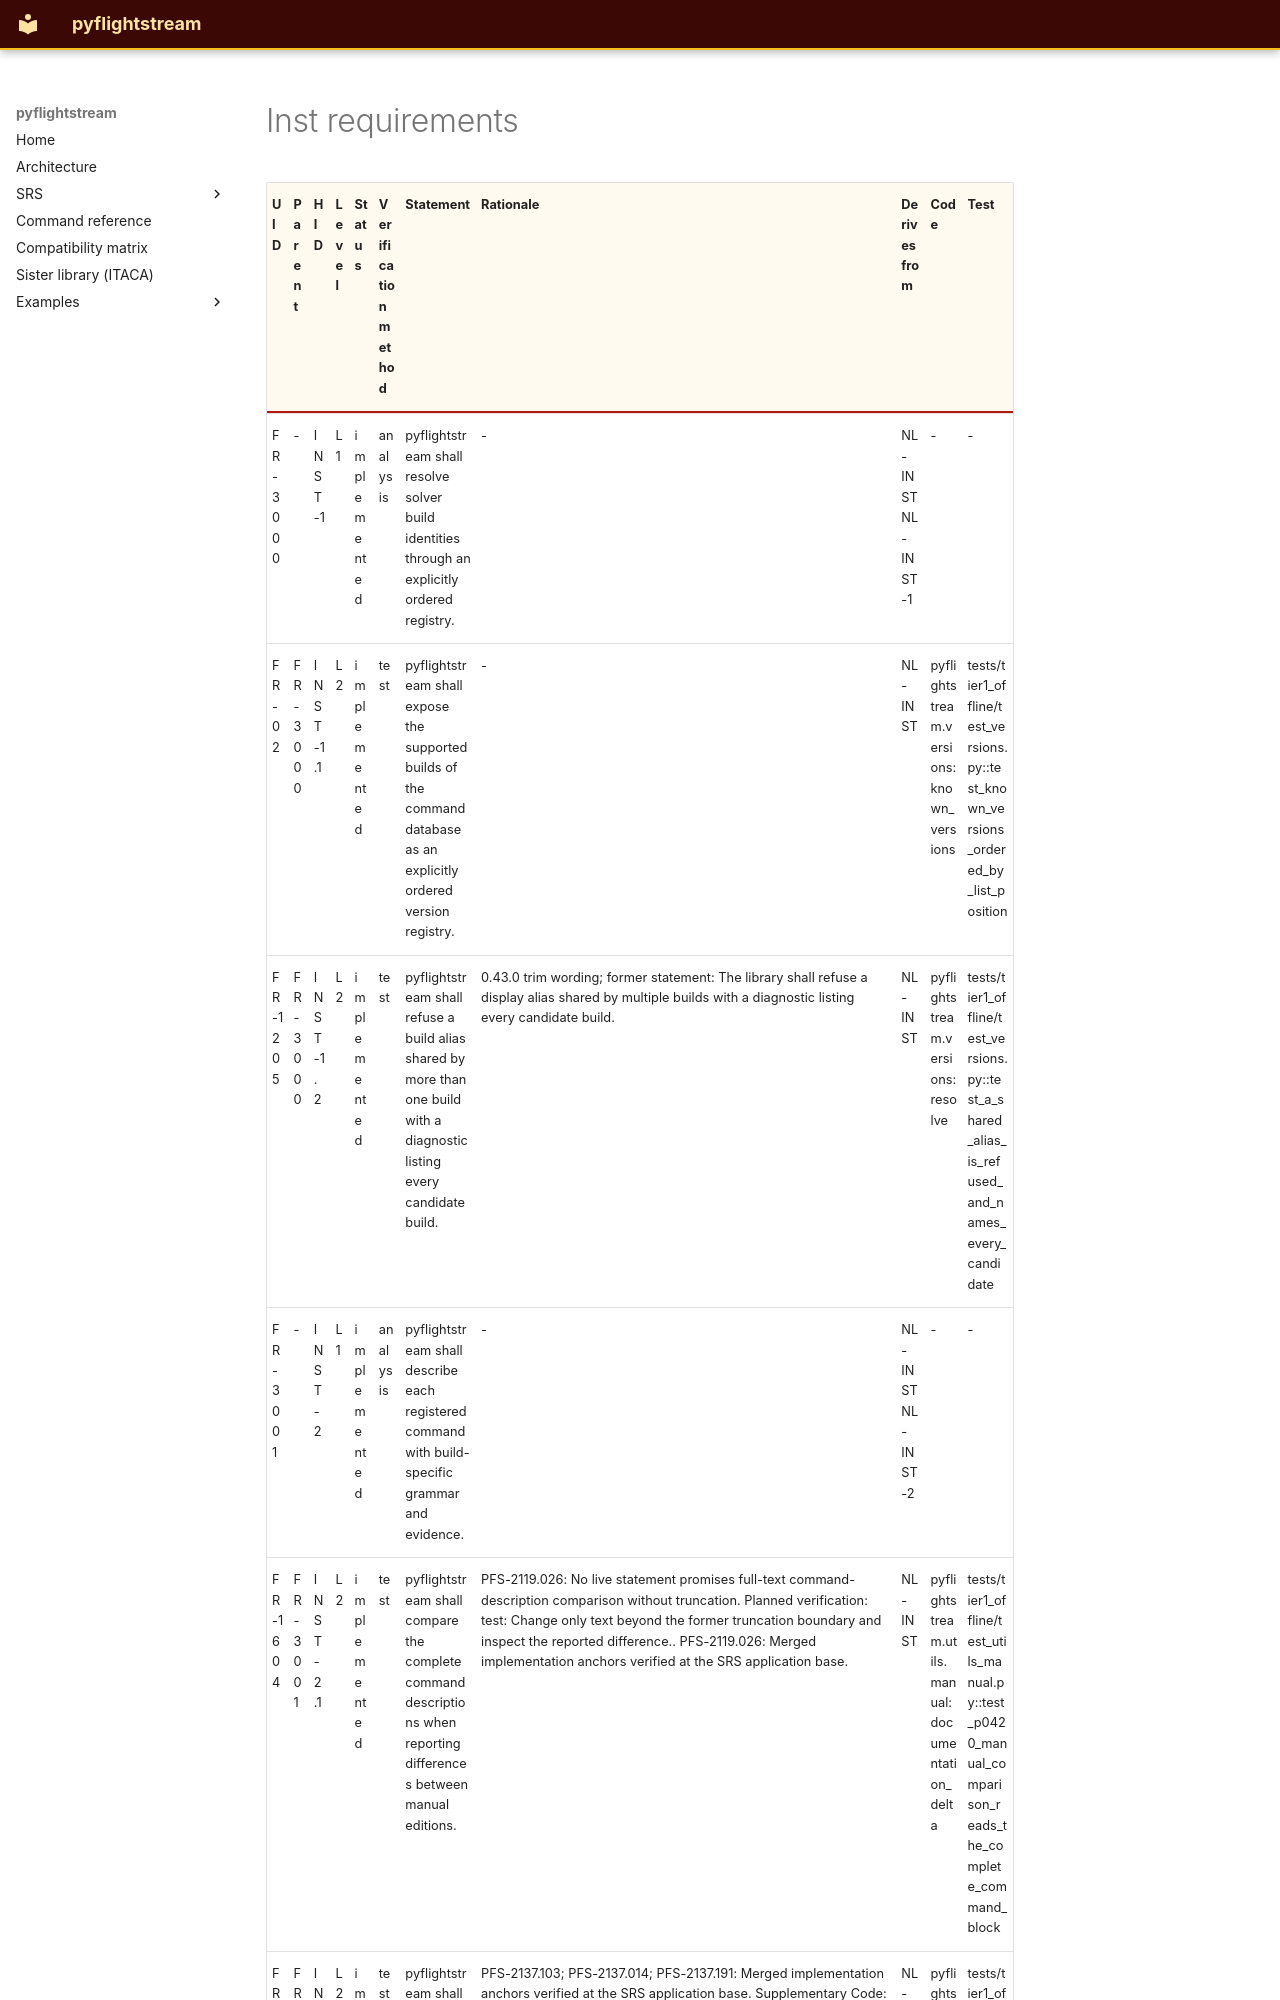

repository: nevesgeovana/pyflightstream · page: unpublished/requirements/inst/index.html · generator: mkdocs

# Inst requirements

| UID | Parent | HID | Level | Status | Verification method | Statement | Rationale | Derives from | Code | Test |
| --- | --- | --- | --- | --- | --- | --- | --- | --- | --- | --- |
| FR-3000 | - | INST-1 | L1 | implemented | analysis | pyflightstream shall resolve solver build identities through an explicitly ordered registry. | - | NL-INST NL-INST-1 | - | - |
| FR-02 | FR-3000 | INST-1.1 | L2 | implemented | test | pyflightstream shall expose the supported builds of the command database as an explicitly ordered version registry. | - | NL-INST | pyflightstream.versions:known_versions | tests/tier1_offline/test_versions.py::test_known_versions_ordered_by_list_position |
| FR-1205 | FR-3000 | INST-1.2 | L2 | implemented | test | pyflightstream shall refuse a build alias shared by more than one build with a diagnostic listing every candidate build. | 0.43.0 trim wording; former statement: The library shall refuse a display alias shared by multiple builds with a diagnostic listing every candidate build. | NL-INST | pyflightstream.versions:resolve | tests/tier1_offline/test_versions.py::test_a_shared_alias_is_refused_and_names_every_candidate |
| FR-3001 | - | INST-2 | L1 | implemented | analysis | pyflightstream shall describe each registered command with build-specific grammar and evidence. | - | NL-INST NL-INST-2 | - | - |
| FR-1604 | FR-3001 | INST-2.1 | L2 | implemented | test | pyflightstream shall compare the complete command descriptions when reporting differences between manual editions. | PFS-2119.026: No live statement promises full-text command-description comparison without truncation. Planned verification: test: Change only text beyond the former truncation boundary and inspect the reported difference.. PFS-2119.026: Merged implementation anchors verified at the SRS application base. | NL-INST | pyflightstream.utils.manual:documentation_delta | tests/tier1_offline/test_utils_manual.py::test_p0420_manual_comparison_reads_the_complete_command_block |
| FR-01 | FR-3001 | INST-2.2 | L2 | implemented | test | pyflightstream shall describe each command in the command database with layout, typed arguments, supported versions, version-specific differences and exactly one manual or probe evidence citation. | PFS-2137.103; PFS-2137.014; PFS-2137.191: Merged implementation anchors verified at the SRS application base. Supplementary Code: pyflightstream.commands._schema:_check_layout_rules. Supplementary Test: tests/tier1_offline/test_script.py::test_p0420_mirror_plane_closed_set. Supplementary Test: tests/tier1_offline/test_script.py::test_p0420_boolean_unite_all_has_no_body_payload. Supplementary Test: tests/tier1_offline/test_command_db.py::test_p0420_inline_optional_cannot_precede_required. | NL-INST | pyflightstream.commands:CommandEntry | tests/tier1_offline/test_command_db.py::test_registry_loads_and_every_entry_validates |
| FR-3002 | - | INST-3 | L1 | implemented | analysis | pyflightstream shall r
